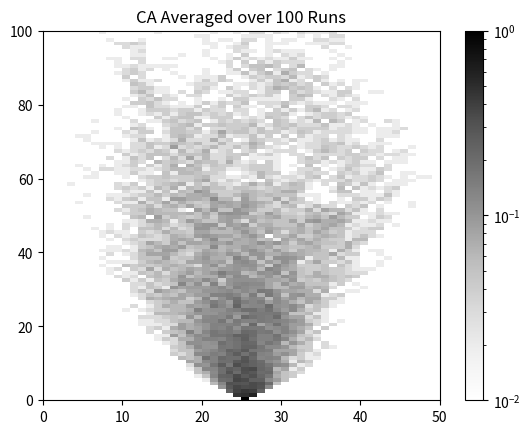

Reproduce this figure in Python.
import numpy as np
import random as rand
import sys
import time

import matplotlib as mpl
from matplotlib import pyplot as plt

np.set_printoptions(threshold=sys.maxsize, linewidth=sys.maxsize)

t_steps = 100
r_steps = 50
P = 0.5     # probability that xi = 1
Q = 0.5     # probability that gamma = 1
iterations = 100    # number of times we populate a grid
                    # (number of grids we average over)


def initialize(t_max, r_max):
    """
        t_max is row number
        r_max is column number

        middle value of first row (first time step) is alive
        all other sites dead
    """
    grid = np.zeros((t_max,r_max), dtype=int)
    grid[0, r_max//2] = 1
    return grid

def populate(t_max, r_max):
    """
        t_max is row number
        r_max is column number

        Fills grid according to CA rules.
        Null boundary conditions.
        Fills rows in order (except last site -- fills second)
    """

    grid = initialize(t_max, r_max)

    for t in range(t_max-1):

        # Rules for first, last row sites with null boundary conditions
        grid[t+1, 0] = (Q <= rand.random()) if grid[t][0]\
        else (P > rand.random()) and grid[t][1]

        grid[t+1, r_max-1] = (Q <= rand.random()) if grid[t][r_max-1]\
        else (P > rand.random()) and grid[t][r_max-2]

        # Rule for all sites with 2 neighbors
        for i in range(1,r_max-1):
            grid[t+1, i] = (Q <= rand.random()) if grid[t][i]\
            else (P > rand.random()) and (grid[t][i+1] or grid[t][i-1])

    return(grid)

def aggregate(t_max, r_max, iters):

    master = np.zeros((t_max, r_max))

    for i in range(iters):
        master += populate(t_max,r_max)

    master /= iters

    return master

def map_grid(grid, iters):

    c = plt.pcolormesh(grid, cmap='Greys', norm=mpl.colors.LogNorm())   # can also get rid of log norm maybe
    plt.colorbar(c)
    plt.title(f'CA Averaged over {iters} Runs')
    plt.show()


# start_time = time.time()

map_grid(aggregate(t_steps, r_steps, iterations), iterations)

# end_time = time.time()


# print(f"Time with 'or': {end_time - start_time}")



